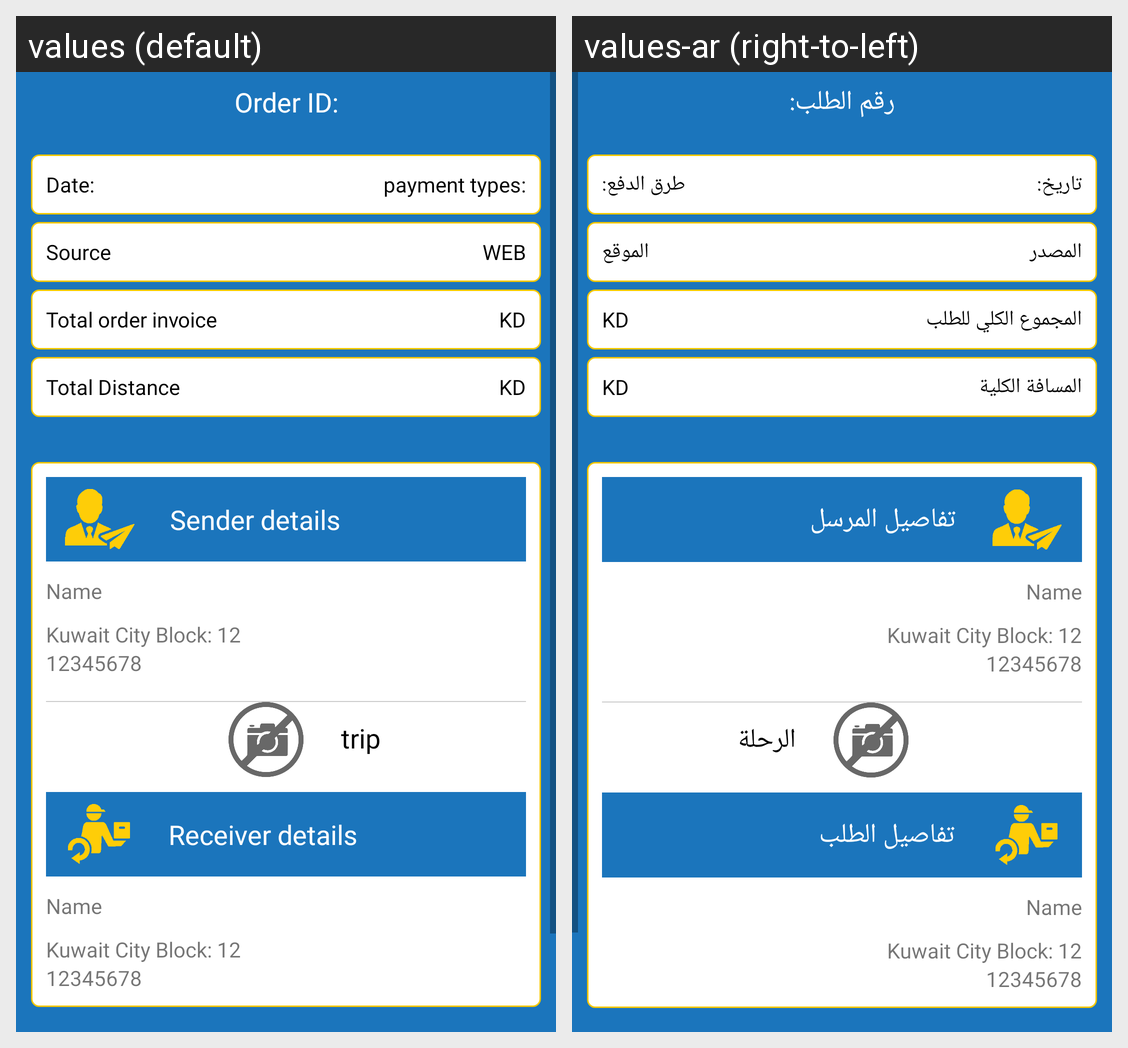

This grid shows one Android layout under two languages. Give, for every string resource on the screen, its name, the default text and each shown locale's text.
Android screen res/layout/fragment_order_details.xml rendered under 2 locales, left to right: values (default), values-ar (right-to-left). Device: Nexus 5 (rendered at 1080×1920; each locale shown at half size, 540×960, under a caption strip naming it); theme AppTheme.
Strings drawn on this screen, with the default value and each locale's value (text and hints the layout hard-codes, and strings that could not be matched under every locale, appear in the picture but are not listed):

order_id
  values: Order ID:
  values-ar: رقم الطلب:

order_history_date
  values: Date:
  values-ar: تاريخ:

order_history_payment_type
  values: payment types:
  values-ar: طرق الدفع:

order_source
  values: Source
  values-ar: المصدر

order_web
  values: WEB
  values-ar: الموقع

total_order_invoice
  values: Total order invoice
  values-ar: المجموع الكلي للطلب

delivery_distance
  values: Total Distance
  values-ar: المسافة الكلية

sender_title
  values: Sender details
  values-ar: تفاصيل المرسل

trip
  values: trip
  values-ar: الرحلة

receiver_title
  values: Receiver details
  values-ar: تفاصيل الطلب
